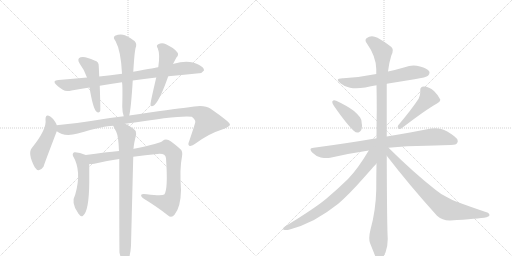
t = 0.00 s
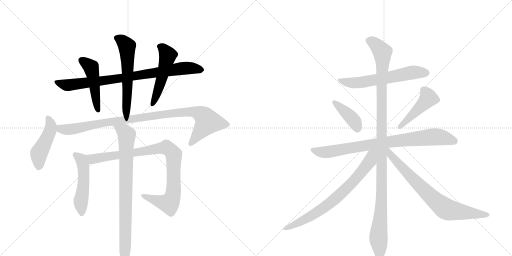
t = 2.60 s
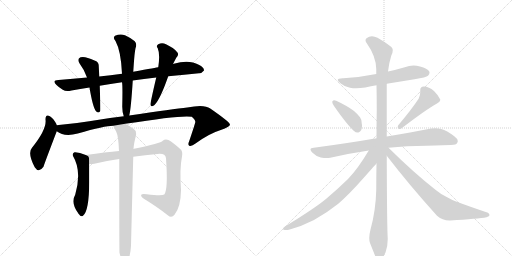
t = 5.20 s
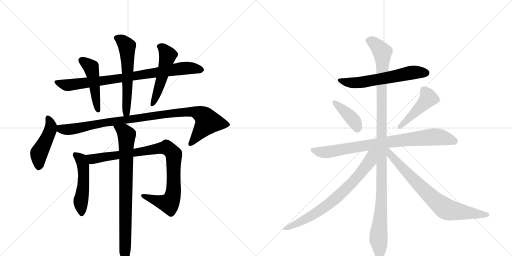
t = 7.79 s
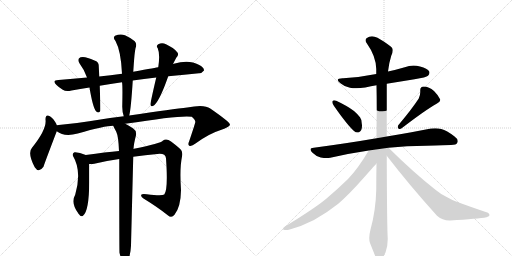
t = 10.39 s
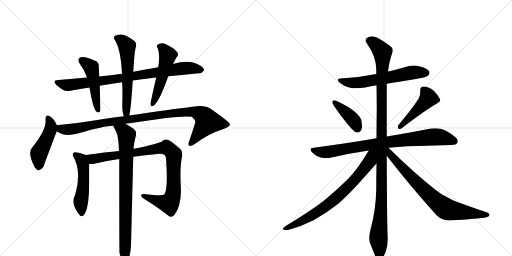
t = 12.99 s

The animated SVG that drew these frames (rendered in a browser with its animation timeline set to each time). Animation: 16 CSS @keyframes rules; one cycle of 12.99 s.

<svg version="1.1" viewBox="0 0 2048 1024" xmlns="http://www.w3.org/2000/svg">
  <g stroke="lightgray" stroke-dasharray="1,1" stroke-width="1" transform="scale(4, 4)">
    <line x1="0" y1="0" x2="256" y2="256"></line>
    <line x1="256" y1="0" x2="0" y2="256"></line>
    <line x1="128" y1="0" x2="128" y2="256"></line>
    <line x1="0" y1="128" x2="256" y2="128"></line>
    <line x1="256" y1="0" x2="512" y2="256"></line>
    <line x1="512" y1="0" x2="256" y2="256"></line>
    <line x1="384" y1="0" x2="384" y2="256"></line>
    <line x1="256" y1="128" x2="512" y2="128"></line>
  </g>
<g transform="scale(1, -1) translate(0, -850)">
   <style type="text/css">
    @keyframes keyframes0 {
      from {
       stroke: black;
       stroke-dashoffset: 840;
       stroke-width: 128;
       }
       73% {
       animation-timing-function: step-end;
       stroke: black;
       stroke-dashoffset: 0;
       stroke-width: 128;
       }
       to {
       stroke: black;
       stroke-width: 1024;
       }
       }
       #make-me-a-hanzi-animation-0 {
         animation: keyframes0 0.933594s both;
         animation-delay: 0.000000s;
         animation-timing-function: linear;
       }
    @keyframes keyframes1 {
      from {
       stroke: black;
       stroke-dashoffset: 474;
       stroke-width: 128;
       }
       61% {
       animation-timing-function: step-end;
       stroke: black;
       stroke-dashoffset: 0;
       stroke-width: 128;
       }
       to {
       stroke: black;
       stroke-width: 1024;
       }
       }
       #make-me-a-hanzi-animation-1 {
         animation: keyframes1 0.635742s both;
         animation-delay: 0.933594s;
         animation-timing-function: linear;
       }
    @keyframes keyframes2 {
      from {
       stroke: black;
       stroke-dashoffset: 583;
       stroke-width: 128;
       }
       65% {
       animation-timing-function: step-end;
       stroke: black;
       stroke-dashoffset: 0;
       stroke-width: 128;
       }
       to {
       stroke: black;
       stroke-width: 1024;
       }
       }
       #make-me-a-hanzi-animation-2 {
         animation: keyframes2 0.724447s both;
         animation-delay: 1.569336s;
         animation-timing-function: linear;
       }
    @keyframes keyframes3 {
      from {
       stroke: black;
       stroke-dashoffset: 511;
       stroke-width: 128;
       }
       62% {
       animation-timing-function: step-end;
       stroke: black;
       stroke-dashoffset: 0;
       stroke-width: 128;
       }
       to {
       stroke: black;
       stroke-width: 1024;
       }
       }
       #make-me-a-hanzi-animation-3 {
         animation: keyframes3 0.665853s both;
         animation-delay: 2.293783s;
         animation-timing-function: linear;
       }
    @keyframes keyframes4 {
      from {
       stroke: black;
       stroke-dashoffset: 460;
       stroke-width: 128;
       }
       60% {
       animation-timing-function: step-end;
       stroke: black;
       stroke-dashoffset: 0;
       stroke-width: 128;
       }
       to {
       stroke: black;
       stroke-width: 1024;
       }
       }
       #make-me-a-hanzi-animation-4 {
         animation: keyframes4 0.624349s both;
         animation-delay: 2.959635s;
         animation-timing-function: linear;
       }
    @keyframes keyframes5 {
      from {
       stroke: black;
       stroke-dashoffset: 992;
       stroke-width: 128;
       }
       76% {
       animation-timing-function: step-end;
       stroke: black;
       stroke-dashoffset: 0;
       stroke-width: 128;
       }
       to {
       stroke: black;
       stroke-width: 1024;
       }
       }
       #make-me-a-hanzi-animation-5 {
         animation: keyframes5 1.057292s both;
         animation-delay: 3.583984s;
         animation-timing-function: linear;
       }
    @keyframes keyframes6 {
      from {
       stroke: black;
       stroke-dashoffset: 505;
       stroke-width: 128;
       }
       62% {
       animation-timing-function: step-end;
       stroke: black;
       stroke-dashoffset: 0;
       stroke-width: 128;
       }
       to {
       stroke: black;
       stroke-width: 1024;
       }
       }
       #make-me-a-hanzi-animation-6 {
         animation: keyframes6 0.660970s both;
         animation-delay: 4.641276s;
         animation-timing-function: linear;
       }
    @keyframes keyframes7 {
      from {
       stroke: black;
       stroke-dashoffset: 927;
       stroke-width: 128;
       }
       75% {
       animation-timing-function: step-end;
       stroke: black;
       stroke-dashoffset: 0;
       stroke-width: 128;
       }
       to {
       stroke: black;
       stroke-width: 1024;
       }
       }
       #make-me-a-hanzi-animation-7 {
         animation: keyframes7 1.004395s both;
         animation-delay: 5.302246s;
         animation-timing-function: linear;
       }
    @keyframes keyframes8 {
      from {
       stroke: black;
       stroke-dashoffset: 817;
       stroke-width: 128;
       }
       73% {
       animation-timing-function: step-end;
       stroke: black;
       stroke-dashoffset: 0;
       stroke-width: 128;
       }
       to {
       stroke: black;
       stroke-width: 1024;
       }
       }
       #make-me-a-hanzi-animation-8 {
         animation: keyframes8 0.914876s both;
         animation-delay: 6.306641s;
         animation-timing-function: linear;
       }
    @keyframes keyframes9 {
      from {
       stroke: black;
       stroke-dashoffset: 608;
       stroke-width: 128;
       }
       66% {
       animation-timing-function: step-end;
       stroke: black;
       stroke-dashoffset: 0;
       stroke-width: 128;
       }
       to {
       stroke: black;
       stroke-width: 1024;
       }
       }
       #make-me-a-hanzi-animation-9 {
         animation: keyframes9 0.744792s both;
         animation-delay: 7.221517s;
         animation-timing-function: linear;
       }
    @keyframes keyframes10 {
      from {
       stroke: black;
       stroke-dashoffset: 399;
       stroke-width: 128;
       }
       56% {
       animation-timing-function: step-end;
       stroke: black;
       stroke-dashoffset: 0;
       stroke-width: 128;
       }
       to {
       stroke: black;
       stroke-width: 1024;
       }
       }
       #make-me-a-hanzi-animation-10 {
         animation: keyframes10 0.574707s both;
         animation-delay: 7.966309s;
         animation-timing-function: linear;
       }
    @keyframes keyframes11 {
      from {
       stroke: black;
       stroke-dashoffset: 457;
       stroke-width: 128;
       }
       60% {
       animation-timing-function: step-end;
       stroke: black;
       stroke-dashoffset: 0;
       stroke-width: 128;
       }
       to {
       stroke: black;
       stroke-width: 1024;
       }
       }
       #make-me-a-hanzi-animation-11 {
         animation: keyframes11 0.621908s both;
         animation-delay: 8.541016s;
         animation-timing-function: linear;
       }
    @keyframes keyframes12 {
      from {
       stroke: black;
       stroke-dashoffset: 828;
       stroke-width: 128;
       }
       73% {
       animation-timing-function: step-end;
       stroke: black;
       stroke-dashoffset: 0;
       stroke-width: 128;
       }
       to {
       stroke: black;
       stroke-width: 1024;
       }
       }
       #make-me-a-hanzi-animation-12 {
         animation: keyframes12 0.923828s both;
         animation-delay: 9.162923s;
         animation-timing-function: linear;
       }
    @keyframes keyframes13 {
      from {
       stroke: black;
       stroke-dashoffset: 1147;
       stroke-width: 128;
       }
       79% {
       animation-timing-function: step-end;
       stroke: black;
       stroke-dashoffset: 0;
       stroke-width: 128;
       }
       to {
       stroke: black;
       stroke-width: 1024;
       }
       }
       #make-me-a-hanzi-animation-13 {
         animation: keyframes13 1.183431s both;
         animation-delay: 10.086751s;
         animation-timing-function: linear;
       }
    @keyframes keyframes14 {
      from {
       stroke: black;
       stroke-dashoffset: 741;
       stroke-width: 128;
       }
       71% {
       animation-timing-function: step-end;
       stroke: black;
       stroke-dashoffset: 0;
       stroke-width: 128;
       }
       to {
       stroke: black;
       stroke-width: 1024;
       }
       }
       #make-me-a-hanzi-animation-14 {
         animation: keyframes14 0.853027s both;
         animation-delay: 11.270182s;
         animation-timing-function: linear;
       }
    @keyframes keyframes15 {
      from {
       stroke: black;
       stroke-dashoffset: 755;
       stroke-width: 128;
       }
       71% {
       animation-timing-function: step-end;
       stroke: black;
       stroke-dashoffset: 0;
       stroke-width: 128;
       }
       to {
       stroke: black;
       stroke-width: 1024;
       }
       }
       #make-me-a-hanzi-animation-15 {
         animation: keyframes15 0.864421s both;
         animation-delay: 12.123210s;
         animation-timing-function: linear;
       }
</style>
<path d="M 531 528 Q 574 535 625 540 L 673 545 Q 739 552 796 557 Q 806 556 816 568 Q 817 580 795 591 Q 756 613 695 595 Q 692 595 692 594 L 633 581 Q 630 581 533 563 L 488 555 Q 442 549 397 544 L 348 540 Q 293 536 234 530 Q 206 529 226 510 Q 236 500 251 491 Q 264 482 286 488 Q 320 495 358 500 L 399 507 Q 441 514 488 521 L 531 528 Z" fill="lightgray"></path> 
<path d="M 397 544 Q 396 566 395 585 Q 396 603 378 608 Q 339 627 322 621 Q 306 614 319 595 Q 338 570 348 540 L 358 500 Q 371 421 384 405 Q 396 395 401 406 Q 402 415 399 507 L 397 544 Z" fill="lightgray"></path> 
<path d="M 517 388 Q 524 415 531 528 L 533 563 L 535 592 Q 538 638 542 657 Q 549 675 539 685 Q 526 697 500 709 Q 481 716 460 707 Q 450 700 462 686 Q 484 646 488 555 L 488 521 Q 491 509 489 423 Q 489 402 495 385 C 503 356 511 359 517 388 Z" fill="lightgray"></path> 
<path d="M 625 540 Q 601 438 602 432 Q 603 419 618 430 Q 640 451 673 545 L 692 594 L 705 619 Q 718 632 708 642 Q 696 658 664 673 Q 648 682 633 673 Q 623 667 631 657 Q 641 633 633 581 L 625 540 Z" fill="lightgray"></path> 
<path d="M 227 349 Q 226 350 226 353 Q 213 377 201 384 Q 182 397 182 372 Q 188 333 128 259 Q 109 238 139 181 Q 155 156 174 183 Q 174 186 227 325 C 232 337 232 337 227 349 Z" fill="lightgray"></path> 
<path d="M 501 355 Q 729 391 767 383 Q 783 370 781 361 Q 781 357 757 286 Q 750 271 757 267 Q 766 263 782 276 Q 837 316 883 330 Q 920 343 920 352 Q 919 362 841 416 Q 817 434 749 420 Q 695 414 517 388 L 495 385 Q 431 378 357 365 Q 296 355 235 350 Q 231 350 227 349 C 197 346 200 339 227 325 Q 257 301 311 316 Q 419 347 453 347 L 501 355 Z" fill="lightgray"></path> 
<path d="M 343 230 Q 316 242 298 241 Q 288 237 292 226 Q 328 166 301 72 Q 282 38 313 -3 Q 313 -4 316 -7 Q 323 -19 332 -13 Q 356 5 357 120 L 357 194 C 357 224 357 224 343 230 Z" fill="lightgray"></path> 
<path d="M 533 223 Q 581 230 629 234 Q 662 238 664 217 Q 673 91 657 72 Q 648 65 587 73 Q 569 76 565 71 Q 562 65 574 56 Q 634 19 671 -11 Q 686 -24 698 -9 Q 723 22 724 89 Q 718 176 728 224 Q 732 245 721 254 Q 693 279 674 290 Q 661 296 651 287 Q 644 277 536 255 Q 535 255 534 254 L 476 246 Q 425 242 343 230 C 313 226 327 192 357 194 Q 366 193 377 195 Q 426 207 477 214 L 533 223 Z" fill="lightgray"></path> 
<path d="M 478 -161 Q 484 -186 490 -195 Q 496 -202 503 -200 Q 521 -188 524 -133 Q 524 -130 533 223 L 534 254 Q 535 275 544 309 Q 547 327 533 336 Q 514 349 501 355 C 475 369 440 374 453 347 Q 453 346 465 323 Q 474 304 476 246 L 477 214 Q 477 -152 478 -161 Z" fill="lightgray"></path> 
<path d="M 1547 515 L 1658 533 Q 1706 541 1712 547 Q 1718 553 1718 559 Q 1718 562 1717 564 Q 1710 577 1680 584 Q 1667 588 1654 588 Q 1636 588 1619 581 Q 1585 571 1552 564 L 1505 554 Q 1442 541 1373 537 L 1370 537 Q 1351 537 1351 530 Q 1351 525 1363 516 Q 1378 503 1400 499 Q 1411 497 1425 497 Q 1441 497 1461 500 Q 1484 505 1506 509 L 1547 515 Z" fill="lightgray"></path> 
<path d="M 1330 445 Q 1329 444 1329 442 Q 1329 436 1336 426 Q 1389 350 1416 326 Q 1423 320 1430 320 Q 1433 320 1436 321 Q 1448 327 1448 347 Q 1448 351 1447 356 Q 1446 374 1440 381 Q 1431 393 1416 406 Q 1390 426 1345 447 Q 1340 449 1337 449 Q 1332 449 1330 445 Z" fill="lightgray"></path> 
<path d="M 1593 349 Q 1591 345 1591 342 Q 1591 338 1594 336 Q 1596 334 1599 334 Q 1603 334 1608 338 Q 1703 411 1748 436 Q 1761 444 1761 450 L 1761 452 Q 1754 468 1736 486 Q 1716 504 1695 504 Q 1681 503 1681 490 L 1681 481 Q 1681 469 1675 456 Q 1647 413 1593 349 Z" fill="lightgray"></path> 
<path d="M 1554 259 Q 1627 267 1705 267 Q 1785 270 1804 270 Q 1826 270 1829 279 Q 1831 282 1831 286 Q 1831 295 1817 305 Q 1787 328 1765 334 Q 1754 337 1741 337 Q 1733 337 1724 336 Q 1656 322 1547 304 L 1506 297 Q 1390 277 1255 259 Q 1242 258 1242 252 Q 1242 247 1250 239 Q 1265 224 1283 220 Q 1296 218 1306 218 Q 1314 218 1321 219 Q 1394 236 1475 248 L 1554 259 Z" fill="lightgray"></path> 
<path d="M 1547 304 L 1547 515 L 1552 564 Q 1556 599 1565 627 Q 1571 639 1571 648 Q 1571 652 1570 655 Q 1567 666 1510 699 Q 1498 705 1488 705 Q 1476 705 1466 697 Q 1462 694 1462 689 Q 1462 684 1467 677 Q 1504 625 1505 574 L 1505 554 L 1506 509 Q 1507 461 1507 410 Q 1506 354 1506 297 L 1506 196 Q 1505 145 1505 91 Q 1503 7 1482 -68 Q 1477 -88 1477 -102 Q 1477 -114 1480 -122 L 1498 -167 Q 1505 -185 1511 -189 Q 1515 -191 1518 -191 Q 1523 -191 1527 -187 Q 1533 -179 1542 -160 Q 1551 -136 1551 -106 Q 1548 -64 1547 227 L 1547 304 Z" fill="lightgray"></path> 
<path d="M 1475 248 Q 1431 174 1392 134 Q 1348 91 1305 55 Q 1258 16 1143 -54 Q 1132 -61 1132 -65 Q 1132 -68 1135 -69 Q 1139 -70 1144 -70 Q 1150 -70 1159 -68 Q 1207 -55 1256 -30 Q 1308 -1 1353 35 Q 1395 71 1456 140 Q 1502 192 1505 195 L 1506 196 C 1559 254 1498 286 1475 248 Z" fill="lightgray"></path> 
<path d="M 1547 227 Q 1637 110 1748 -13 Q 1769 -32 1798 -32 L 1801 -32 Q 1913 -25 1946 -19 Q 1958 -15 1958 -11 Q 1958 -2 1943 2 Q 1878 24 1827 43 Q 1813 48 1785 63 Q 1761 75 1743 90 Q 1654 160 1554 259 C 1533 280 1520 261 1547 227 Z" fill="lightgray"></path> 
      <clipPath id="make-me-a-hanzi-clip-0">
      <path d="M 531 528 Q 574 535 625 540 L 673 545 Q 739 552 796 557 Q 806 556 816 568 Q 817 580 795 591 Q 756 613 695 595 Q 692 595 692 594 L 633 581 Q 630 581 533 563 L 488 555 Q 442 549 397 544 L 348 540 Q 293 536 234 530 Q 206 529 226 510 Q 236 500 251 491 Q 264 482 286 488 Q 320 495 358 500 L 399 507 Q 441 514 488 521 L 531 528 Z" fill="lightgray"></path>
      </clipPath>
      <path clip-path="url(#make-me-a-hanzi-clip-0)" d="M 228 521 L 273 510 L 507 540 L 737 578 L 805 570 " fill="none" id="make-me-a-hanzi-animation-0" stroke-dasharray="712 1424" stroke-linecap="round"></path>

      <clipPath id="make-me-a-hanzi-clip-1">
      <path d="M 397 544 Q 396 566 395 585 Q 396 603 378 608 Q 339 627 322 621 Q 306 614 319 595 Q 338 570 348 540 L 358 500 Q 371 421 384 405 Q 396 395 401 406 Q 402 415 399 507 L 397 544 Z" fill="lightgray"></path>
      </clipPath>
      <path clip-path="url(#make-me-a-hanzi-clip-1)" d="M 328 607 L 364 580 L 393 409 " fill="none" id="make-me-a-hanzi-animation-1" stroke-dasharray="346 692" stroke-linecap="round"></path>

      <clipPath id="make-me-a-hanzi-clip-2">
      <path d="M 517 388 Q 524 415 531 528 L 533 563 L 535 592 Q 538 638 542 657 Q 549 675 539 685 Q 526 697 500 709 Q 481 716 460 707 Q 450 700 462 686 Q 484 646 488 555 L 488 521 Q 491 509 489 423 Q 489 402 495 385 C 503 356 511 359 517 388 Z" fill="lightgray"></path>
      </clipPath>
      <path clip-path="url(#make-me-a-hanzi-clip-2)" d="M 468 697 L 488 688 L 508 665 L 511 494 L 505 401 L 511 393 " fill="none" id="make-me-a-hanzi-animation-2" stroke-dasharray="455 910" stroke-linecap="round"></path>

      <clipPath id="make-me-a-hanzi-clip-3">
      <path d="M 625 540 Q 601 438 602 432 Q 603 419 618 430 Q 640 451 673 545 L 692 594 L 705 619 Q 718 632 708 642 Q 696 658 664 673 Q 648 682 633 673 Q 623 667 631 657 Q 641 633 633 581 L 625 540 Z" fill="lightgray"></path>
      </clipPath>
      <path clip-path="url(#make-me-a-hanzi-clip-3)" d="M 637 664 L 651 657 L 670 627 L 649 541 L 610 432 " fill="none" id="make-me-a-hanzi-animation-3" stroke-dasharray="383 766" stroke-linecap="round"></path>

      <clipPath id="make-me-a-hanzi-clip-4">
      <path d="M 227 349 Q 226 350 226 353 Q 213 377 201 384 Q 182 397 182 372 Q 188 333 128 259 Q 109 238 139 181 Q 155 156 174 183 Q 174 186 227 325 C 232 337 232 337 227 349 Z" fill="lightgray"></path>
      </clipPath>
      <path clip-path="url(#make-me-a-hanzi-clip-4)" d="M 192 377 L 204 349 L 202 331 L 156 237 L 155 186 " fill="none" id="make-me-a-hanzi-animation-4" stroke-dasharray="332 664" stroke-linecap="round"></path>

      <clipPath id="make-me-a-hanzi-clip-5">
      <path d="M 501 355 Q 729 391 767 383 Q 783 370 781 361 Q 781 357 757 286 Q 750 271 757 267 Q 766 263 782 276 Q 837 316 883 330 Q 920 343 920 352 Q 919 362 841 416 Q 817 434 749 420 Q 695 414 517 388 L 495 385 Q 431 378 357 365 Q 296 355 235 350 Q 231 350 227 349 C 197 346 200 339 227 325 Q 257 301 311 316 Q 419 347 453 347 L 501 355 Z" fill="lightgray"></path>
      </clipPath>
      <path clip-path="url(#make-me-a-hanzi-clip-5)" d="M 232 343 L 250 332 L 283 332 L 431 362 L 763 405 L 809 390 L 831 363 L 762 274 " fill="none" id="make-me-a-hanzi-animation-5" stroke-dasharray="864 1728" stroke-linecap="round"></path>

      <clipPath id="make-me-a-hanzi-clip-6">
      <path d="M 343 230 Q 316 242 298 241 Q 288 237 292 226 Q 328 166 301 72 Q 282 38 313 -3 Q 313 -4 316 -7 Q 323 -19 332 -13 Q 356 5 357 120 L 357 194 C 357 224 357 224 343 230 Z" fill="lightgray"></path>
      </clipPath>
      <path clip-path="url(#make-me-a-hanzi-clip-6)" d="M 301 231 L 324 213 L 333 184 L 335 108 L 324 54 L 326 -4 " fill="none" id="make-me-a-hanzi-animation-6" stroke-dasharray="377 754" stroke-linecap="round"></path>

      <clipPath id="make-me-a-hanzi-clip-7">
      <path d="M 533 223 Q 581 230 629 234 Q 662 238 664 217 Q 673 91 657 72 Q 648 65 587 73 Q 569 76 565 71 Q 562 65 574 56 Q 634 19 671 -11 Q 686 -24 698 -9 Q 723 22 724 89 Q 718 176 728 224 Q 732 245 721 254 Q 693 279 674 290 Q 661 296 651 287 Q 644 277 536 255 Q 535 255 534 254 L 476 246 Q 425 242 343 230 C 313 226 327 192 357 194 Q 366 193 377 195 Q 426 207 477 214 L 533 223 Z" fill="lightgray"></path>
      </clipPath>
      <path clip-path="url(#make-me-a-hanzi-clip-7)" d="M 353 227 L 363 217 L 380 215 L 644 258 L 667 258 L 683 248 L 696 224 L 695 116 L 691 65 L 680 41 L 676 36 L 649 41 L 570 68 " fill="none" id="make-me-a-hanzi-animation-7" stroke-dasharray="799 1598" stroke-linecap="round"></path>

      <clipPath id="make-me-a-hanzi-clip-8">
      <path d="M 478 -161 Q 484 -186 490 -195 Q 496 -202 503 -200 Q 521 -188 524 -133 Q 524 -130 533 223 L 534 254 Q 535 275 544 309 Q 547 327 533 336 Q 514 349 501 355 C 475 369 440 374 453 347 Q 453 346 465 323 Q 474 304 476 246 L 477 214 Q 477 -152 478 -161 Z" fill="lightgray"></path>
      </clipPath>
      <path clip-path="url(#make-me-a-hanzi-clip-8)" d="M 459 346 L 496 324 L 507 310 L 499 -190 " fill="none" id="make-me-a-hanzi-animation-8" stroke-dasharray="689 1378" stroke-linecap="round"></path>

      <clipPath id="make-me-a-hanzi-clip-9">
      <path d="M 1547 515 L 1658 533 Q 1706 541 1712 547 Q 1718 553 1718 559 Q 1718 562 1717 564 Q 1710 577 1680 584 Q 1667 588 1654 588 Q 1636 588 1619 581 Q 1585 571 1552 564 L 1505 554 Q 1442 541 1373 537 L 1370 537 Q 1351 537 1351 530 Q 1351 525 1363 516 Q 1378 503 1400 499 Q 1411 497 1425 497 Q 1441 497 1461 500 Q 1484 505 1506 509 L 1547 515 Z" fill="lightgray"></path>
      </clipPath>
      <path clip-path="url(#make-me-a-hanzi-clip-9)" d="M 1357 529 L 1419 518 L 1642 559 L 1704 559 " fill="none" id="make-me-a-hanzi-animation-9" stroke-dasharray="480 960" stroke-linecap="round"></path>

      <clipPath id="make-me-a-hanzi-clip-10">
      <path d="M 1330 445 Q 1329 444 1329 442 Q 1329 436 1336 426 Q 1389 350 1416 326 Q 1423 320 1430 320 Q 1433 320 1436 321 Q 1448 327 1448 347 Q 1448 351 1447 356 Q 1446 374 1440 381 Q 1431 393 1416 406 Q 1390 426 1345 447 Q 1340 449 1337 449 Q 1332 449 1330 445 Z" fill="lightgray"></path>
      </clipPath>
      <path clip-path="url(#make-me-a-hanzi-clip-10)" d="M 1337 441 L 1410 374 L 1431 335 " fill="none" id="make-me-a-hanzi-animation-10" stroke-dasharray="271 542" stroke-linecap="round"></path>

      <clipPath id="make-me-a-hanzi-clip-11">
      <path d="M 1593 349 Q 1591 345 1591 342 Q 1591 338 1594 336 Q 1596 334 1599 334 Q 1603 334 1608 338 Q 1703 411 1748 436 Q 1761 444 1761 450 L 1761 452 Q 1754 468 1736 486 Q 1716 504 1695 504 Q 1681 503 1681 490 L 1681 481 Q 1681 469 1675 456 Q 1647 413 1593 349 Z" fill="lightgray"></path>
      </clipPath>
      <path clip-path="url(#make-me-a-hanzi-clip-11)" d="M 1694 491 L 1714 458 L 1600 343 " fill="none" id="make-me-a-hanzi-animation-11" stroke-dasharray="329 658" stroke-linecap="round"></path>

      <clipPath id="make-me-a-hanzi-clip-12">
      <path d="M 1554 259 Q 1627 267 1705 267 Q 1785 270 1804 270 Q 1826 270 1829 279 Q 1831 282 1831 286 Q 1831 295 1817 305 Q 1787 328 1765 334 Q 1754 337 1741 337 Q 1733 337 1724 336 Q 1656 322 1547 304 L 1506 297 Q 1390 277 1255 259 Q 1242 258 1242 252 Q 1242 247 1250 239 Q 1265 224 1283 220 Q 1296 218 1306 218 Q 1314 218 1321 219 Q 1394 236 1475 248 L 1554 259 Z" fill="lightgray"></path>
      </clipPath>
      <path clip-path="url(#make-me-a-hanzi-clip-12)" d="M 1252 249 L 1312 242 L 1502 275 L 1725 302 L 1760 302 L 1817 286 " fill="none" id="make-me-a-hanzi-animation-12" stroke-dasharray="700 1400" stroke-linecap="round"></path>

      <clipPath id="make-me-a-hanzi-clip-13">
      <path d="M 1547 304 L 1547 515 L 1552 564 Q 1556 599 1565 627 Q 1571 639 1571 648 Q 1571 652 1570 655 Q 1567 666 1510 699 Q 1498 705 1488 705 Q 1476 705 1466 697 Q 1462 694 1462 689 Q 1462 684 1467 677 Q 1504 625 1505 574 L 1505 554 L 1506 509 Q 1507 461 1507 410 Q 1506 354 1506 297 L 1506 196 Q 1505 145 1505 91 Q 1503 7 1482 -68 Q 1477 -88 1477 -102 Q 1477 -114 1480 -122 L 1498 -167 Q 1505 -185 1511 -189 Q 1515 -191 1518 -191 Q 1523 -191 1527 -187 Q 1533 -179 1542 -160 Q 1551 -136 1551 -106 Q 1548 -64 1547 227 L 1547 304 Z" fill="lightgray"></path>
      </clipPath>
      <path clip-path="url(#make-me-a-hanzi-clip-13)" d="M 1475 687 L 1506 669 L 1521 653 L 1530 631 L 1528 92 L 1514 -94 L 1518 -178 " fill="none" id="make-me-a-hanzi-animation-13" stroke-dasharray="1019 2038" stroke-linecap="round"></path>

      <clipPath id="make-me-a-hanzi-clip-14">
      <path d="M 1475 248 Q 1431 174 1392 134 Q 1348 91 1305 55 Q 1258 16 1143 -54 Q 1132 -61 1132 -65 Q 1132 -68 1135 -69 Q 1139 -70 1144 -70 Q 1150 -70 1159 -68 Q 1207 -55 1256 -30 Q 1308 -1 1353 35 Q 1395 71 1456 140 Q 1502 192 1505 195 L 1506 196 C 1559 254 1498 286 1475 248 Z" fill="lightgray"></path>
      </clipPath>
      <path clip-path="url(#make-me-a-hanzi-clip-14)" d="M 1499 245 L 1486 230 L 1480 206 L 1449 163 L 1351 63 L 1312 31 L 1215 -31 L 1151 -62 L 1140 -62 " fill="none" id="make-me-a-hanzi-animation-14" stroke-dasharray="613 1226" stroke-linecap="round"></path>

      <clipPath id="make-me-a-hanzi-clip-15">
      <path d="M 1547 227 Q 1637 110 1748 -13 Q 1769 -32 1798 -32 L 1801 -32 Q 1913 -25 1946 -19 Q 1958 -15 1958 -11 Q 1958 -2 1943 2 Q 1878 24 1827 43 Q 1813 48 1785 63 Q 1761 75 1743 90 Q 1654 160 1554 259 C 1533 280 1520 261 1547 227 Z" fill="lightgray"></path>
      </clipPath>
      <path clip-path="url(#make-me-a-hanzi-clip-15)" d="M 1552 250 L 1563 230 L 1623 163 L 1723 63 L 1779 17 L 1809 7 L 1949 -11 " fill="none" id="make-me-a-hanzi-animation-15" stroke-dasharray="627 1254" stroke-linecap="round"></path>

</g>
</svg>
